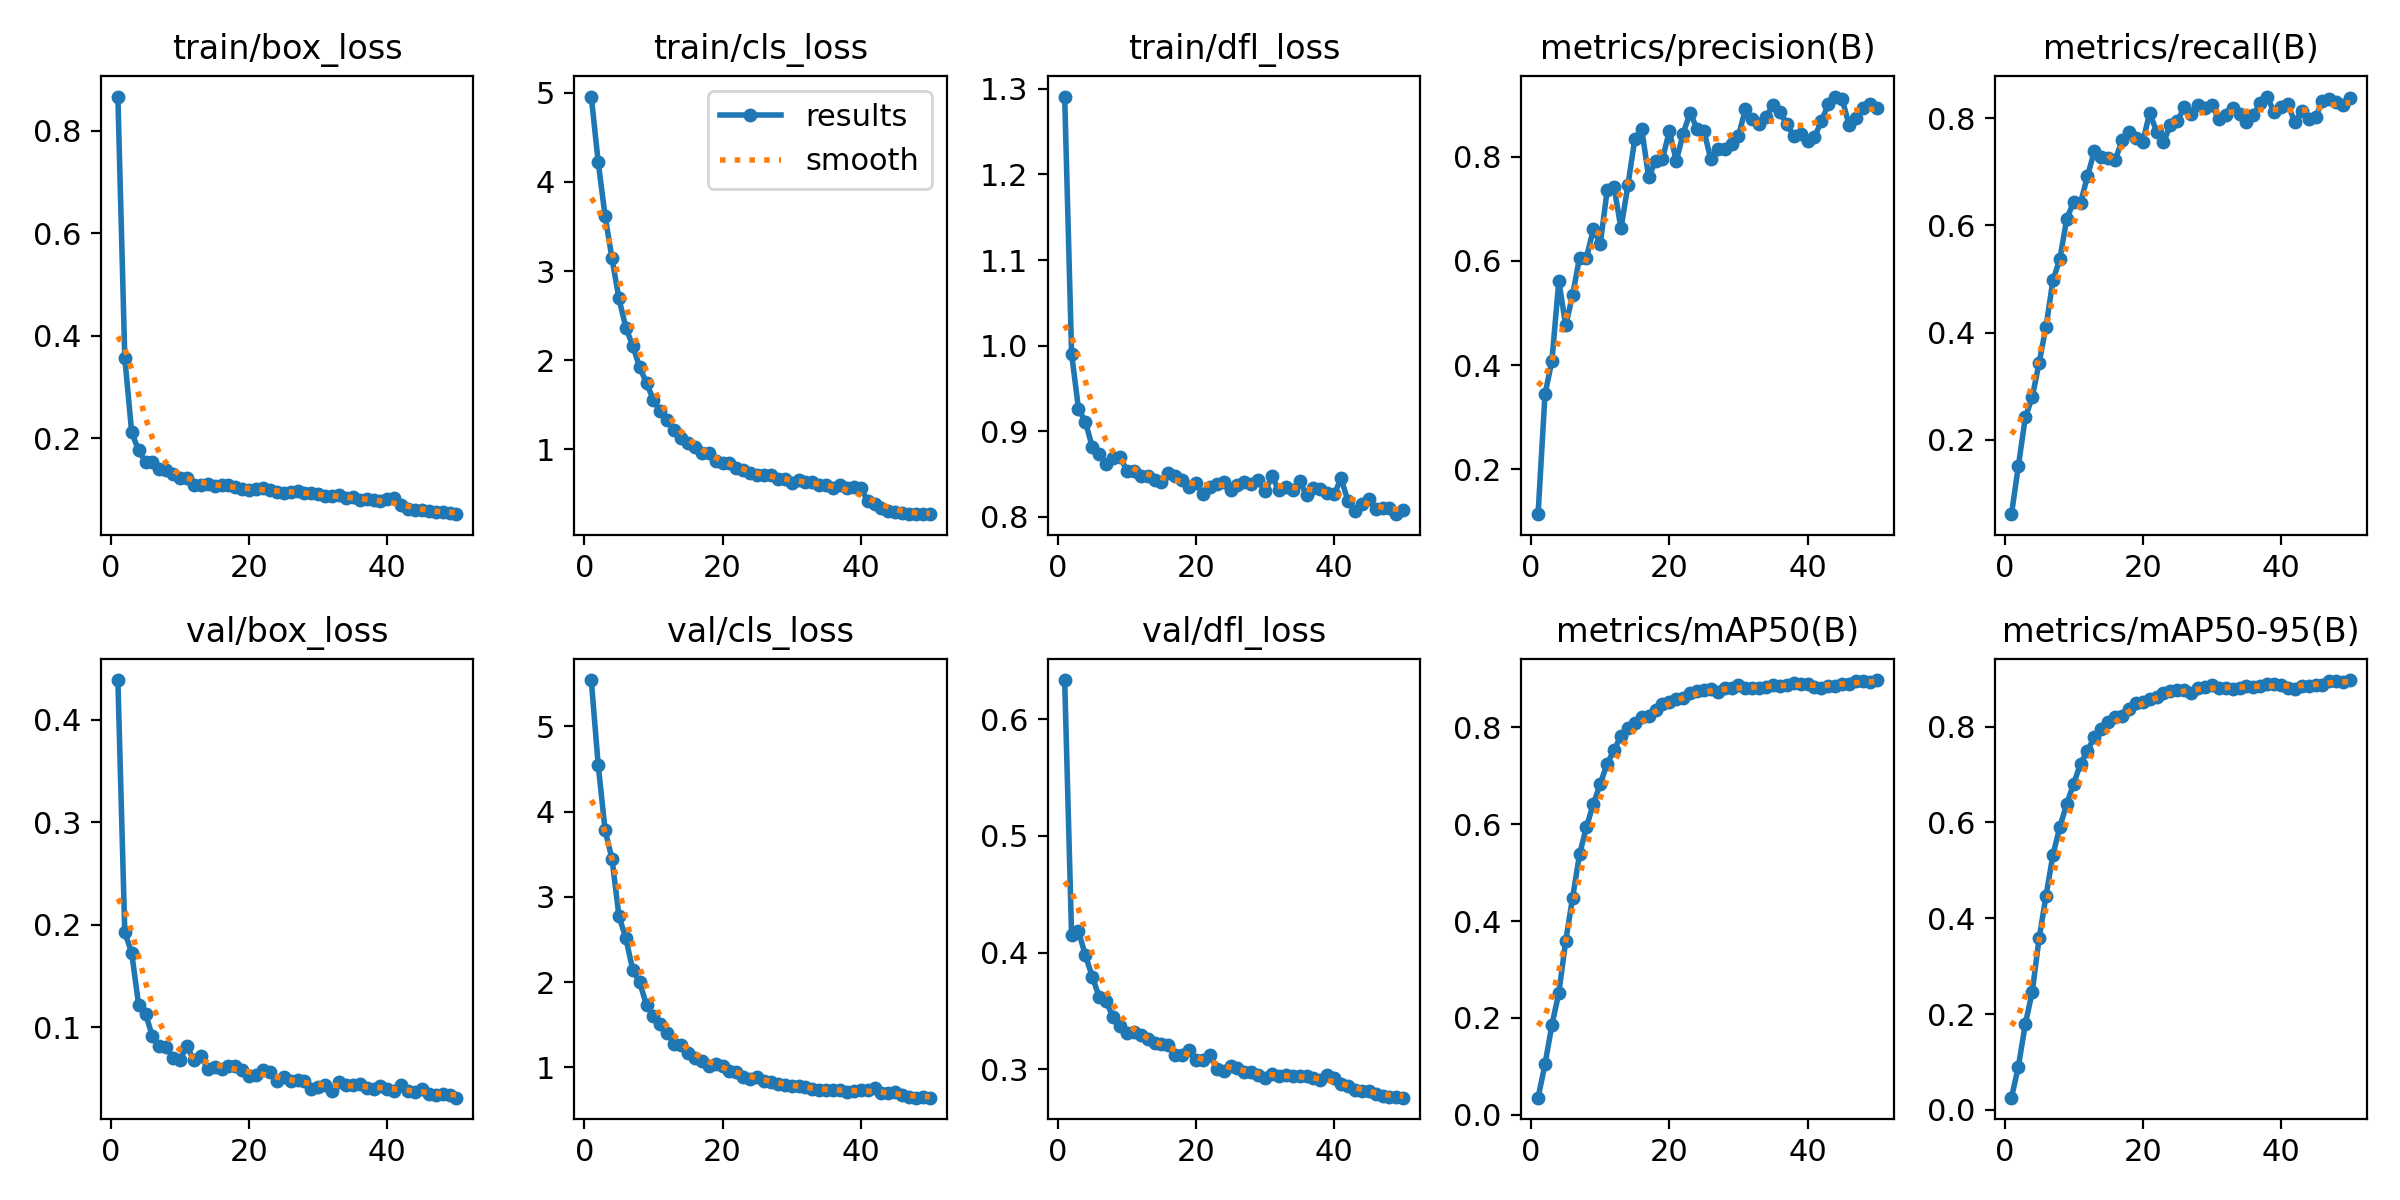

The data file committed next to this chart (first rows):
epoch, time, train/box_loss, train/cls_loss, train/dfl_loss, metrics/precision(B), metrics/recall(B), metrics/mAP50(B), metrics/mAP50-95(B), val/box_loss, val/cls_loss, val/dfl_loss, lr/pg0, lr/pg1, lr/pg2
1, 9.302, 0.8664, 4.959, 1.291, 0.114, 0.06164, 0.03538, 0.02541, 0.4388, 5.544, 0.6335, 4.09259e-05, 4.09259e-05, 4.09259e-05
2, 15.33, 0.357, 4.225, 0.9905, 0.3442, 0.1515, 0.104, 0.09043, 0.1926, 4.549, 0.4148, 8.25909e-05, 8.25909e-05, 8.25909e-05
3, 20.62, 0.2119, 3.618, 0.9258, 0.4081, 0.2419, 0.1856, 0.1789, 0.1725, 3.783, 0.4184, 0.0001225, 0.0001225, 0.0001225
4, 26.46, 0.1764, 3.143, 0.9109, 0.5617, 0.2796, 0.2514, 0.2458, 0.1217, 3.445, 0.3977, 0.0001223, 0.0001223, 0.0001223
5, 31.78, 0.1541, 2.694, 0.8813, 0.4762, 0.3437, 0.3591, 0.358, 0.1129, 2.778, 0.3795, 0.0001197, 0.0001197, 0.0001197
6, 37.93, 0.1531, 2.368, 0.8737, 0.5347, 0.4114, 0.4488, 0.4466, 0.09113, 2.514, 0.3619, 0.0001171, 0.0001171, 0.0001171
7, 43.13, 0.1394, 2.162, 0.8614, 0.6066, 0.4974, 0.5378, 0.5321, 0.0817, 2.145, 0.3583, 0.0001146, 0.0001146, 0.0001146
8, 48.52, 0.138, 1.923, 0.8688, 0.6064, 0.5373, 0.5944, 0.5905, 0.08046, 1.996, 0.3447, 0.000112, 0.000112, 0.000112
9, 54.22, 0.1308, 1.744, 0.87, 0.6609, 0.6124, 0.6424, 0.6386, 0.06983, 1.731, 0.337, 0.0001094, 0.0001094, 0.0001094
10, 59.36, 0.123, 1.554, 0.8538, 0.633, 0.6437, 0.6834, 0.6808, 0.06825, 1.602, 0.3311, 0.0001068, 0.0001068, 0.0001068
11, 65.27, 0.1225, 1.426, 0.8534, 0.7356, 0.6419, 0.7254, 0.7225, 0.08147, 1.509, 0.3318, 0.0001043, 0.0001043, 0.0001043
12, 70.5, 0.1096, 1.334, 0.8469, 0.7414, 0.692, 0.7532, 0.7494, 0.06754, 1.402, 0.3298, 0.0001017, 0.0001017, 0.0001017
13, 76.16, 0.1088, 1.216, 0.8479, 0.6625, 0.7386, 0.7831, 0.7783, 0.07229, 1.276, 0.3257, 9.9112e-05, 9.9112e-05, 9.9112e-05
14, 81.75, 0.1104, 1.125, 0.8429, 0.7453, 0.7279, 0.7996, 0.7946, 0.05875, 1.26, 0.3225, 9.6538e-05, 9.6538e-05, 9.6538e-05
15, 86.97, 0.1072, 1.072, 0.8403, 0.8343, 0.7249, 0.8102, 0.8093, 0.06067, 1.164, 0.3217, 9.3964e-05, 9.3964e-05, 9.3964e-05
16, 92.75, 0.1093, 1.028, 0.8509, 0.8529, 0.7213, 0.8212, 0.8198, 0.05907, 1.107, 0.3207, 9.139e-05, 9.139e-05, 9.139e-05
17, 97.95, 0.1094, 0.9638, 0.8472, 0.7612, 0.7588, 0.8234, 0.8229, 0.06247, 1.072, 0.3123, 8.8816e-05, 8.8816e-05, 8.8816e-05
18, 104.1, 0.1043, 0.9543, 0.8427, 0.792, 0.7737, 0.8363, 0.8356, 0.06196, 1.021, 0.3122, 8.6242e-05, 8.6242e-05, 8.6242e-05
19, 109.3, 0.1007, 0.867, 0.8351, 0.7961, 0.7637, 0.8493, 0.8485, 0.05798, 1.043, 0.3168, 8.3668e-05, 8.3668e-05, 8.3668e-05
20, 114.7, 0.09972, 0.845, 0.8392, 0.8492, 0.7556, 0.853, 0.8518, 0.05227, 1.014, 0.3084, 8.1094e-05, 8.1094e-05, 8.1094e-05
21, 120.6, 0.1018, 0.8489, 0.8266, 0.792, 0.8099, 0.8598, 0.8579, 0.05325, 0.9586, 0.3082, 7.852e-05, 7.852e-05, 7.852e-05
22, 125.9, 0.1025, 0.7867, 0.835, 0.8445, 0.775, 0.8619, 0.861, 0.058, 0.9493, 0.3123, 7.5946e-05, 7.5946e-05, 7.5946e-05
23, 131.8, 0.09963, 0.767, 0.8386, 0.8849, 0.7546, 0.8702, 0.8694, 0.05583, 0.8808, 0.3007, 7.3372e-05, 7.3372e-05, 7.3372e-05
24, 137.1, 0.09594, 0.7352, 0.8408, 0.8533, 0.7877, 0.8754, 0.8745, 0.04703, 0.8679, 0.2988, 7.0798e-05, 7.0798e-05, 7.0798e-05
25, 142.6, 0.09447, 0.7104, 0.8315, 0.8495, 0.794, 0.878, 0.8755, 0.05167, 0.8907, 0.3027, 6.8224e-05, 6.8224e-05, 6.8224e-05
26, 148.2, 0.09612, 0.7157, 0.8375, 0.7953, 0.8204, 0.8784, 0.8766, 0.04726, 0.845, 0.3015, 6.565e-05, 6.565e-05, 6.565e-05
27, 153.5, 0.09656, 0.7144, 0.8404, 0.8158, 0.8071, 0.8723, 0.87, 0.04885, 0.8225, 0.2979, 6.3076e-05, 6.3076e-05, 6.3076e-05
28, 159.3, 0.09383, 0.6639, 0.8384, 0.8149, 0.8248, 0.8811, 0.8795, 0.04702, 0.8082, 0.2981, 6.0502e-05, 6.0502e-05, 6.0502e-05
29, 164.6, 0.0932, 0.6728, 0.8425, 0.8238, 0.8186, 0.8824, 0.882, 0.03979, 0.7974, 0.295, 5.7928e-05, 5.7928e-05, 5.7928e-05
30, 170.4, 0.09081, 0.6266, 0.8294, 0.8403, 0.8246, 0.887, 0.887, 0.042, 0.7754, 0.2926, 5.5354e-05, 5.5354e-05, 5.5354e-05
31, 175.9, 0.08742, 0.6543, 0.847, 0.8911, 0.7977, 0.8808, 0.8808, 0.04375, 0.7785, 0.2965, 5.278e-05, 5.278e-05, 5.278e-05
32, 180.9, 0.08706, 0.6343, 0.8307, 0.8717, 0.8051, 0.8819, 0.8809, 0.03789, 0.7736, 0.2944, 5.0206e-05, 5.0206e-05, 5.0206e-05
33, 186.7, 0.09007, 0.6316, 0.835, 0.8627, 0.8194, 0.8812, 0.8786, 0.04653, 0.7421, 0.2956, 4.7632e-05, 4.7632e-05, 4.7632e-05
34, 191.8, 0.08445, 0.6015, 0.8309, 0.8761, 0.8079, 0.8833, 0.8807, 0.04344, 0.7373, 0.2942, 4.5058e-05, 4.5058e-05, 4.5058e-05
35, 198, 0.08505, 0.6058, 0.8422, 0.9002, 0.7929, 0.8869, 0.8839, 0.04395, 0.7315, 0.2941, 4.2484e-05, 4.2484e-05, 4.2484e-05
36, 203.2, 0.08068, 0.5625, 0.8249, 0.8861, 0.8066, 0.8862, 0.8821, 0.0448, 0.7322, 0.2942, 3.991e-05, 3.991e-05, 3.991e-05
37, 208.2, 0.08132, 0.603, 0.8332, 0.8622, 0.8275, 0.8873, 0.8837, 0.04107, 0.7307, 0.2923, 3.7336e-05, 3.7336e-05, 3.7336e-05
38, 214, 0.07942, 0.5725, 0.8317, 0.8394, 0.8402, 0.8919, 0.889, 0.03963, 0.7114, 0.2914, 3.4762e-05, 3.4762e-05, 3.4762e-05
39, 219.2, 0.07719, 0.5764, 0.827, 0.8429, 0.8113, 0.8905, 0.8881, 0.04227, 0.724, 0.2949, 3.2188e-05, 3.2188e-05, 3.2188e-05
40, 225.1, 0.08228, 0.5641, 0.8259, 0.8302, 0.8206, 0.8906, 0.8875, 0.03995, 0.7285, 0.2928, 2.9614e-05, 2.9614e-05, 2.9614e-05
41, 231.6, 0.08322, 0.4249, 0.8449, 0.8376, 0.8263, 0.8841, 0.8811, 0.03765, 0.7337, 0.2878, 2.704e-05, 2.704e-05, 2.704e-05
42, 237.3, 0.06983, 0.3913, 0.8181, 0.8687, 0.7921, 0.8811, 0.8788, 0.04316, 0.7628, 0.2861, 2.4466e-05, 2.4466e-05, 2.4466e-05
43, 242.4, 0.06323, 0.3407, 0.8066, 0.9007, 0.8134, 0.8857, 0.8839, 0.03726, 0.6969, 0.2824, 2.1892e-05, 2.1892e-05, 2.1892e-05
44, 247.5, 0.06046, 0.3063, 0.8144, 0.9156, 0.7986, 0.8861, 0.884, 0.03662, 0.6995, 0.2819, 1.9318e-05, 1.9318e-05, 1.9318e-05
45, 253.1, 0.0596, 0.3013, 0.8209, 0.9116, 0.8021, 0.8889, 0.8867, 0.03986, 0.7049, 0.2811, 1.6744e-05, 1.6744e-05, 1.6744e-05
46, 258, 0.05839, 0.289, 0.8089, 0.8606, 0.8316, 0.8894, 0.8872, 0.03494, 0.6739, 0.2789, 1.417e-05, 1.417e-05, 1.417e-05
47, 263.7, 0.0557, 0.2812, 0.8095, 0.8749, 0.8357, 0.896, 0.8946, 0.03342, 0.6485, 0.2773, 1.1596e-05, 1.1596e-05, 1.1596e-05
48, 269.1, 0.05629, 0.2737, 0.8097, 0.8942, 0.83, 0.8967, 0.8957, 0.0346, 0.6458, 0.2767, 9.022e-06, 9.022e-06, 9.022e-06
49, 274.3, 0.05469, 0.2752, 0.8028, 0.9021, 0.824, 0.8942, 0.8937, 0.03385, 0.6482, 0.2764, 6.448e-06, 6.448e-06, 6.448e-06
50, 279.9, 0.05227, 0.2746, 0.8075, 0.8931, 0.8383, 0.8979, 0.897, 0.03115, 0.6439, 0.2758, 3.874e-06, 3.874e-06, 3.874e-06
